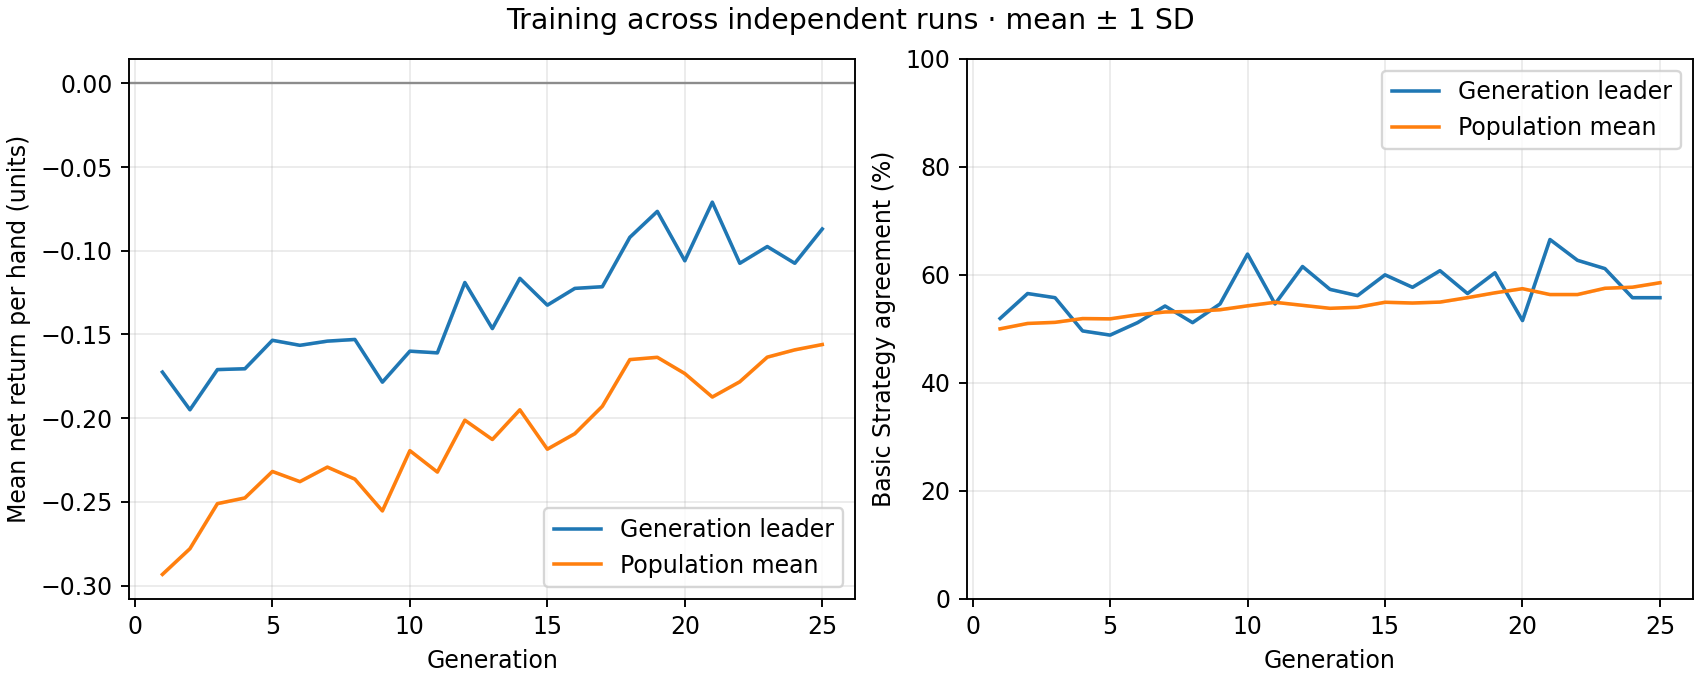

Values plotted in this chart, from the file beside it:
generation, best_fitness_mean, best_fitness_sd, average_fitness_mean, average_fitness_sd, best_match_pct_mean, best_match_pct_sd, population_match_pct_mean, population_match_pct_sd
1, -0.1725, 0.0, -0.2933, 0.0, 51.92, 0.0, 50.01, 0.0
2, -0.195, 0.0, -0.278, 0.0, 56.54, 0.0, 51.0, 0.0
3, -0.171, 0.0, -0.2511, 0.0, 55.77, 0.0, 51.21, 0.0
4, -0.1705, 0.0, -0.2477, 0.0, 49.62, 0.0, 51.9, 0.0
5, -0.1535, 0.0, -0.2319, 0.0, 48.85, 0.0, 51.85, 0.0
6, -0.1565, 0.0, -0.2379, 0.0, 51.15, 0.0, 52.6, 0.0
7, -0.154, 0.0, -0.2293, 0.0, 54.23, 0.0, 53.12, 0.0
8, -0.153, 0.0, -0.2365, 0.0, 51.15, 0.0, 53.22, 0.0
9, -0.1785, 0.0, -0.2554, 0.0, 54.62, 0.0, 53.54, 0.0
10, -0.16, 0.0, -0.2194, 0.0, 63.85, 0.0, 54.26, 0.0
11, -0.161, 0.0, -0.2322, 0.0, 54.62, 0.0, 54.92, 0.0
12, -0.119, 0.0, -0.2012, 0.0, 61.54, 0.0, 54.35, 0.0
13, -0.1465, 0.0, -0.2128, 0.0, 57.31, 0.0, 53.8, 0.0
14, -0.1165, 0.0, -0.195, 0.0, 56.15, 0.0, 53.99, 0.0
15, -0.1325, 0.0, -0.2185, 0.0, 60.0, 0.0, 54.92, 0.0
16, -0.1225, 0.0, -0.2093, 0.0, 57.69, 0.0, 54.78, 0.0
17, -0.1215, 0.0, -0.1929, 0.0, 60.77, 0.0, 54.96, 0.0
18, -0.092, 0.0, -0.165, 0.0, 56.54, 0.0, 55.78, 0.0
19, -0.0765, 0.0, -0.1637, 0.0, 60.38, 0.0, 56.67, 0.0
20, -0.106, 0.0, -0.1734, 0.0, 51.54, 0.0, 57.44, 0.0
21, -0.071, 0.0, -0.1874, 0.0, 66.54, 0.0, 56.35, 0.0
22, -0.1075, 0.0, -0.1783, 0.0, 62.69, 0.0, 56.35, 0.0
23, -0.0975, 0.0, -0.1636, 0.0, 61.15, 0.0, 57.51, 0.0
24, -0.1075, 0.0, -0.1592, 0.0, 55.77, 0.0, 57.71, 0.0
25, -0.087, 0.0, -0.156, 0.0, 55.77, 0.0, 58.54, 0.0
